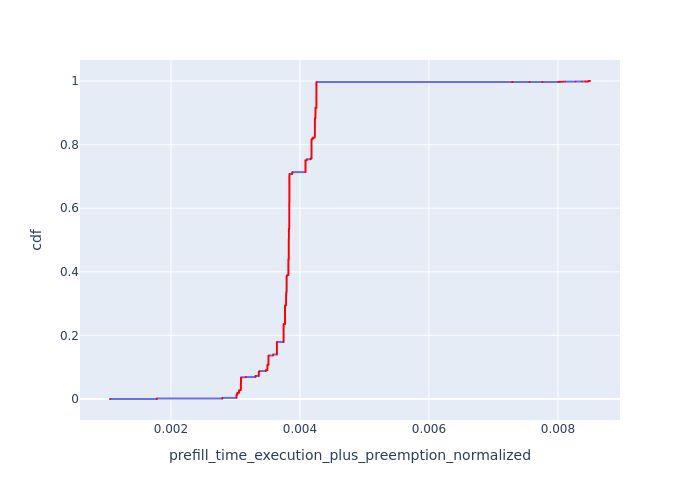

Data behind this chart, as committed beside it:
, Request Id, prefill_time_execution_plus_preemption_n…, cdf
83, 0, 0.001056, 7.92895654931811e-05
0, 2, 0.001782, 0.0001586
1, 3, 0.001782, 0.0002379
2, 8, 0.001782, 0.0003172
3, 9, 0.001782, 0.0003964
4, 10, 0.001782, 0.0004757
5, 17, 0.001782, 0.000555
84, 1, 0.001782, 0.0006343
85, 4, 0.001782, 0.0007136
86, 5, 0.001782, 0.0007929
87, 6, 0.001782, 0.0008722
88, 7, 0.001782, 0.0009515
89, 11, 0.001782, 0.001031
90, 12, 0.001782, 0.00111
91, 13, 0.001782, 0.001189
92, 14, 0.001782, 0.001269
93, 15, 0.001782, 0.001348
94, 16, 0.001782, 0.001427
95, 18, 0.001782, 0.001507
6, 20, 0.002796, 0.001586
7, 25, 0.002796, 0.001665
8, 38, 0.002796, 0.001744
9, 40, 0.002796, 0.001824
10, 42, 0.002796, 0.001903
11, 43, 0.002796, 0.001982
96, 19, 0.002796, 0.002062
97, 21, 0.002796, 0.002141
98, 22, 0.002796, 0.00222
99, 23, 0.002796, 0.002299
100, 24, 0.002796, 0.002379
101, 26, 0.002796, 0.002458
102, 27, 0.002796, 0.002537
103, 28, 0.002796, 0.002617
104, 29, 0.002796, 0.002696
105, 30, 0.002796, 0.002775
106, 31, 0.002796, 0.002854
107, 32, 0.002796, 0.002934
108, 33, 0.002796, 0.003013
109, 34, 0.002796, 0.003092
110, 35, 0.002796, 0.003172
111, 36, 0.002796, 0.003251
112, 37, 0.002796, 0.00333
113, 39, 0.002796, 0.003409
114, 41, 0.002796, 0.003489
115, 44, 0.002796, 0.003568
5082, 5188, 0.003018, 0.003647
5083, 5190, 0.003018, 0.003727
5084, 5194, 0.003018, 0.003806
5085, 5195, 0.003018, 0.003885
5235, 5187, 0.003018, 0.003964
5236, 5189, 0.003018, 0.004044
5237, 5191, 0.003018, 0.004123
5238, 5192, 0.003018, 0.004202
5239, 5193, 0.003018, 0.004282
5240, 5196, 0.003018, 0.004361
5408, 5491, 0.003018, 0.00444
5409, 5492, 0.003018, 0.00452
5410, 5496, 0.003018, 0.004599
5411, 5500, 0.003018, 0.004678
5569, 5493, 0.003018, 0.004757
... 12,552 more rows
